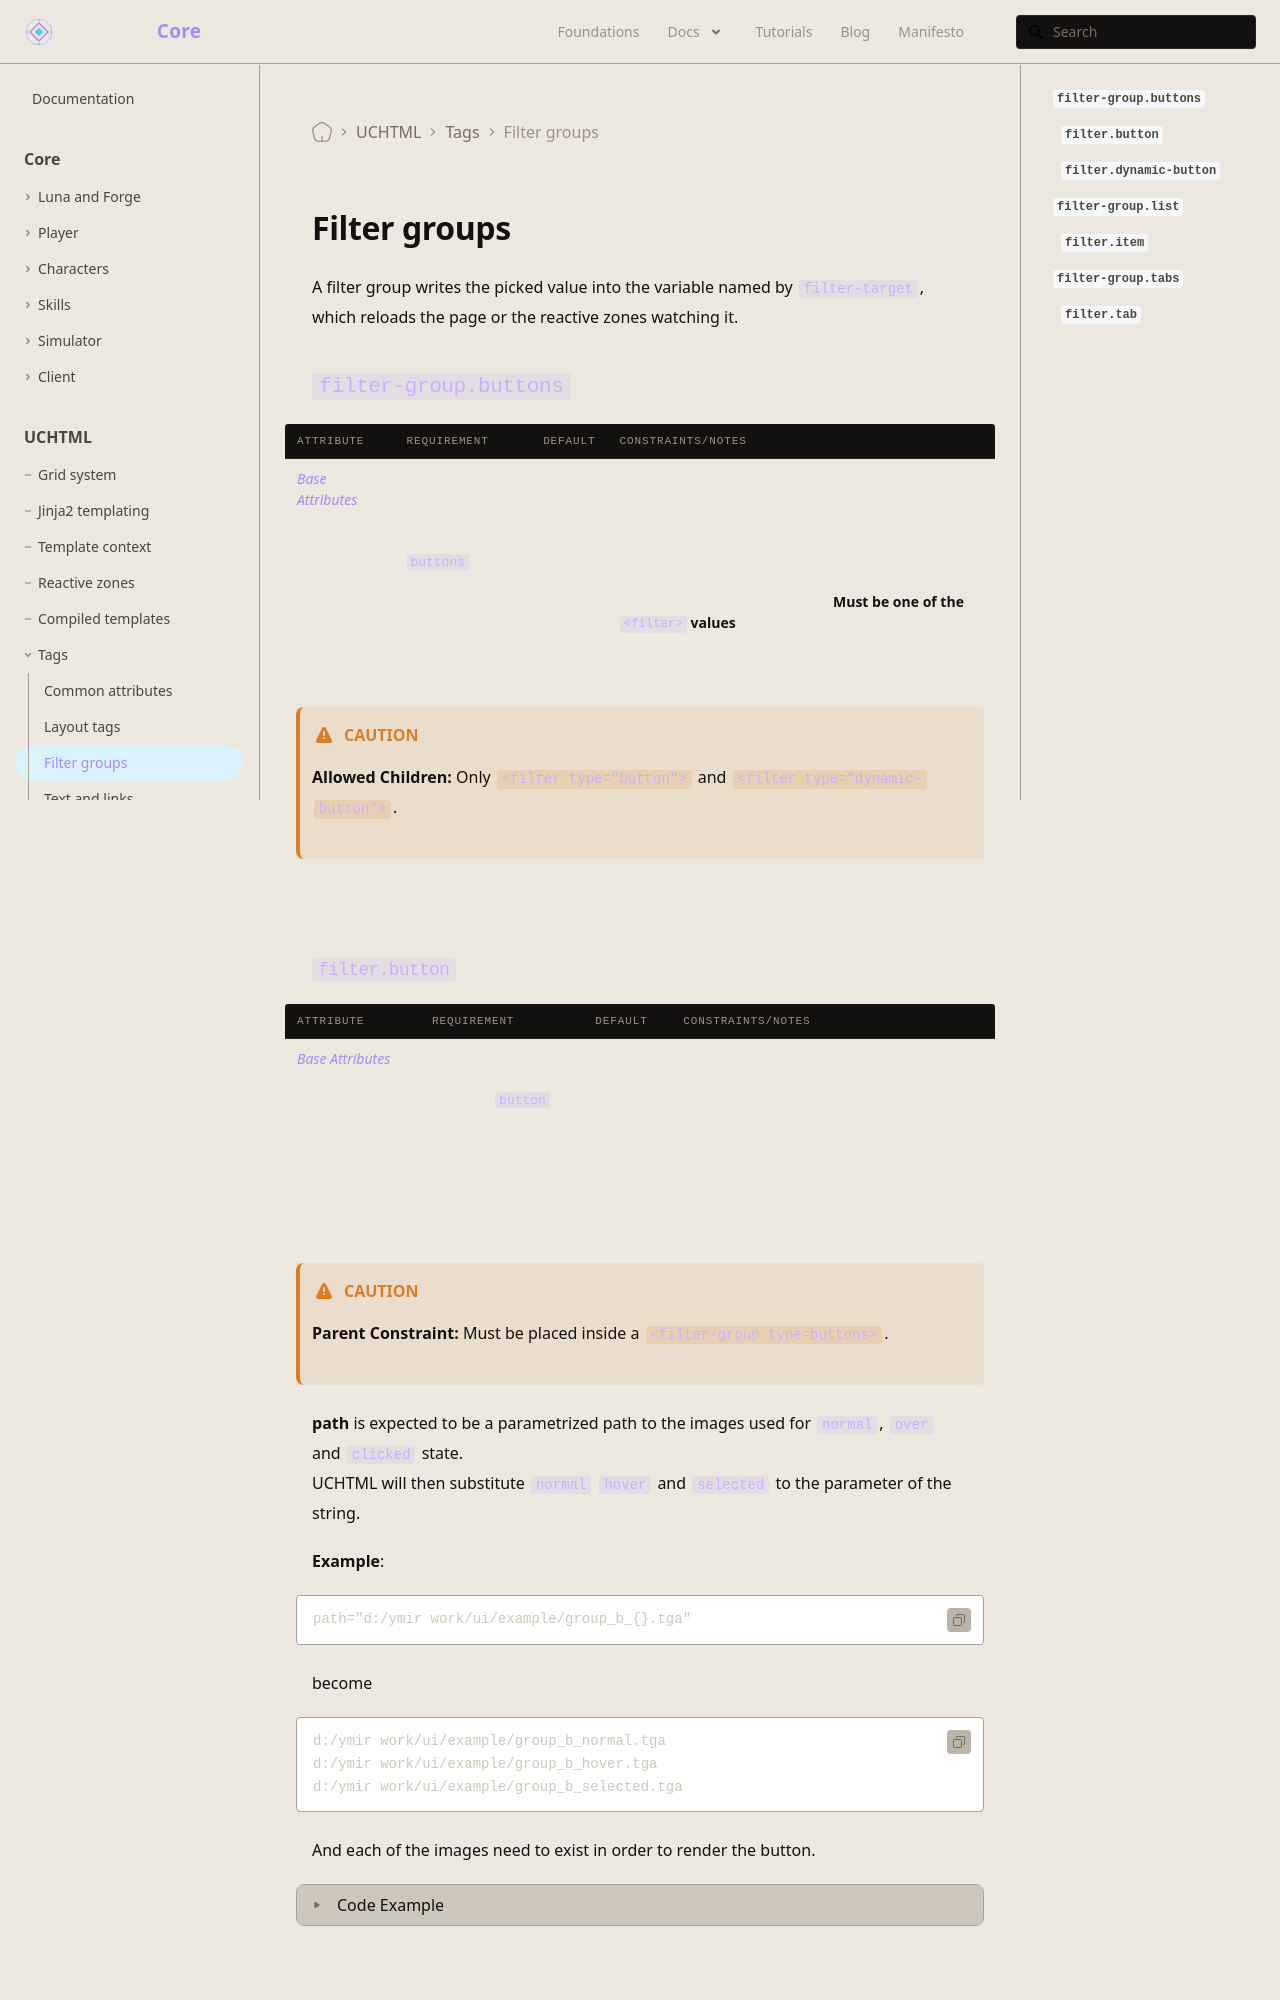

repository: universal-core/website · page: docs/uchtml/components-filters/index.html · generator: docusaurus

---
title: Filter groups
description: Button, list and tab groups that set a template variable when the player picks a value.
displayed_sidebar: mainSidebar
---

# Filter groups

A filter group writes the picked value into the variable named by `filter-target`, which reloads the page or the reactive zones watching it.

## **`filter-group.buttons`**
| Attribute             | Requirement  | Default       | Constraints/Notes |
|-----------------------|--------------|---------------|-------------------|
| [*Base Attributes*](./components-common.md#common-base-attributes)     | Optional     | N/A           | Inherits all common base attributes. |
| type                  | Required `buttons`    | none             | Defines the filter group type. |
| default               | Required     | none             | Specifies the default filter value. **Must be one of the `<filter>` values** |
| filter-target         | Required     | none             | Specifies the variable that the filter will set. |

:::caution

**Allowed Children:** Only `<filter type="button">` and `<filter type="dynamic-button">`.

:::

---
